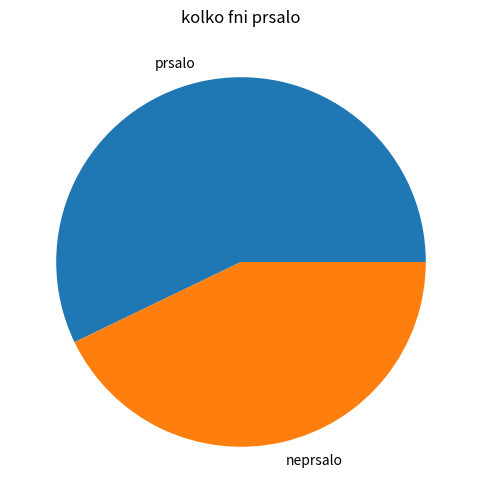

Source code (Python):
tyzden=[0,0,1,0,1,1,1]

prsalo = round(tyzden.count(1))
neprsalo = round(tyzden.count(0))

#Pie diagram
import matplotlib.pyplot as plt
dazd=[prsalo, neprsalo]
labels=["prsalo", "neprsalo"]
plt.figure(figsize=(6,6))
plt.pie(dazd, labels=labels)
plt.title("kolko fni prsalo")
plt.show()
plt.close()
